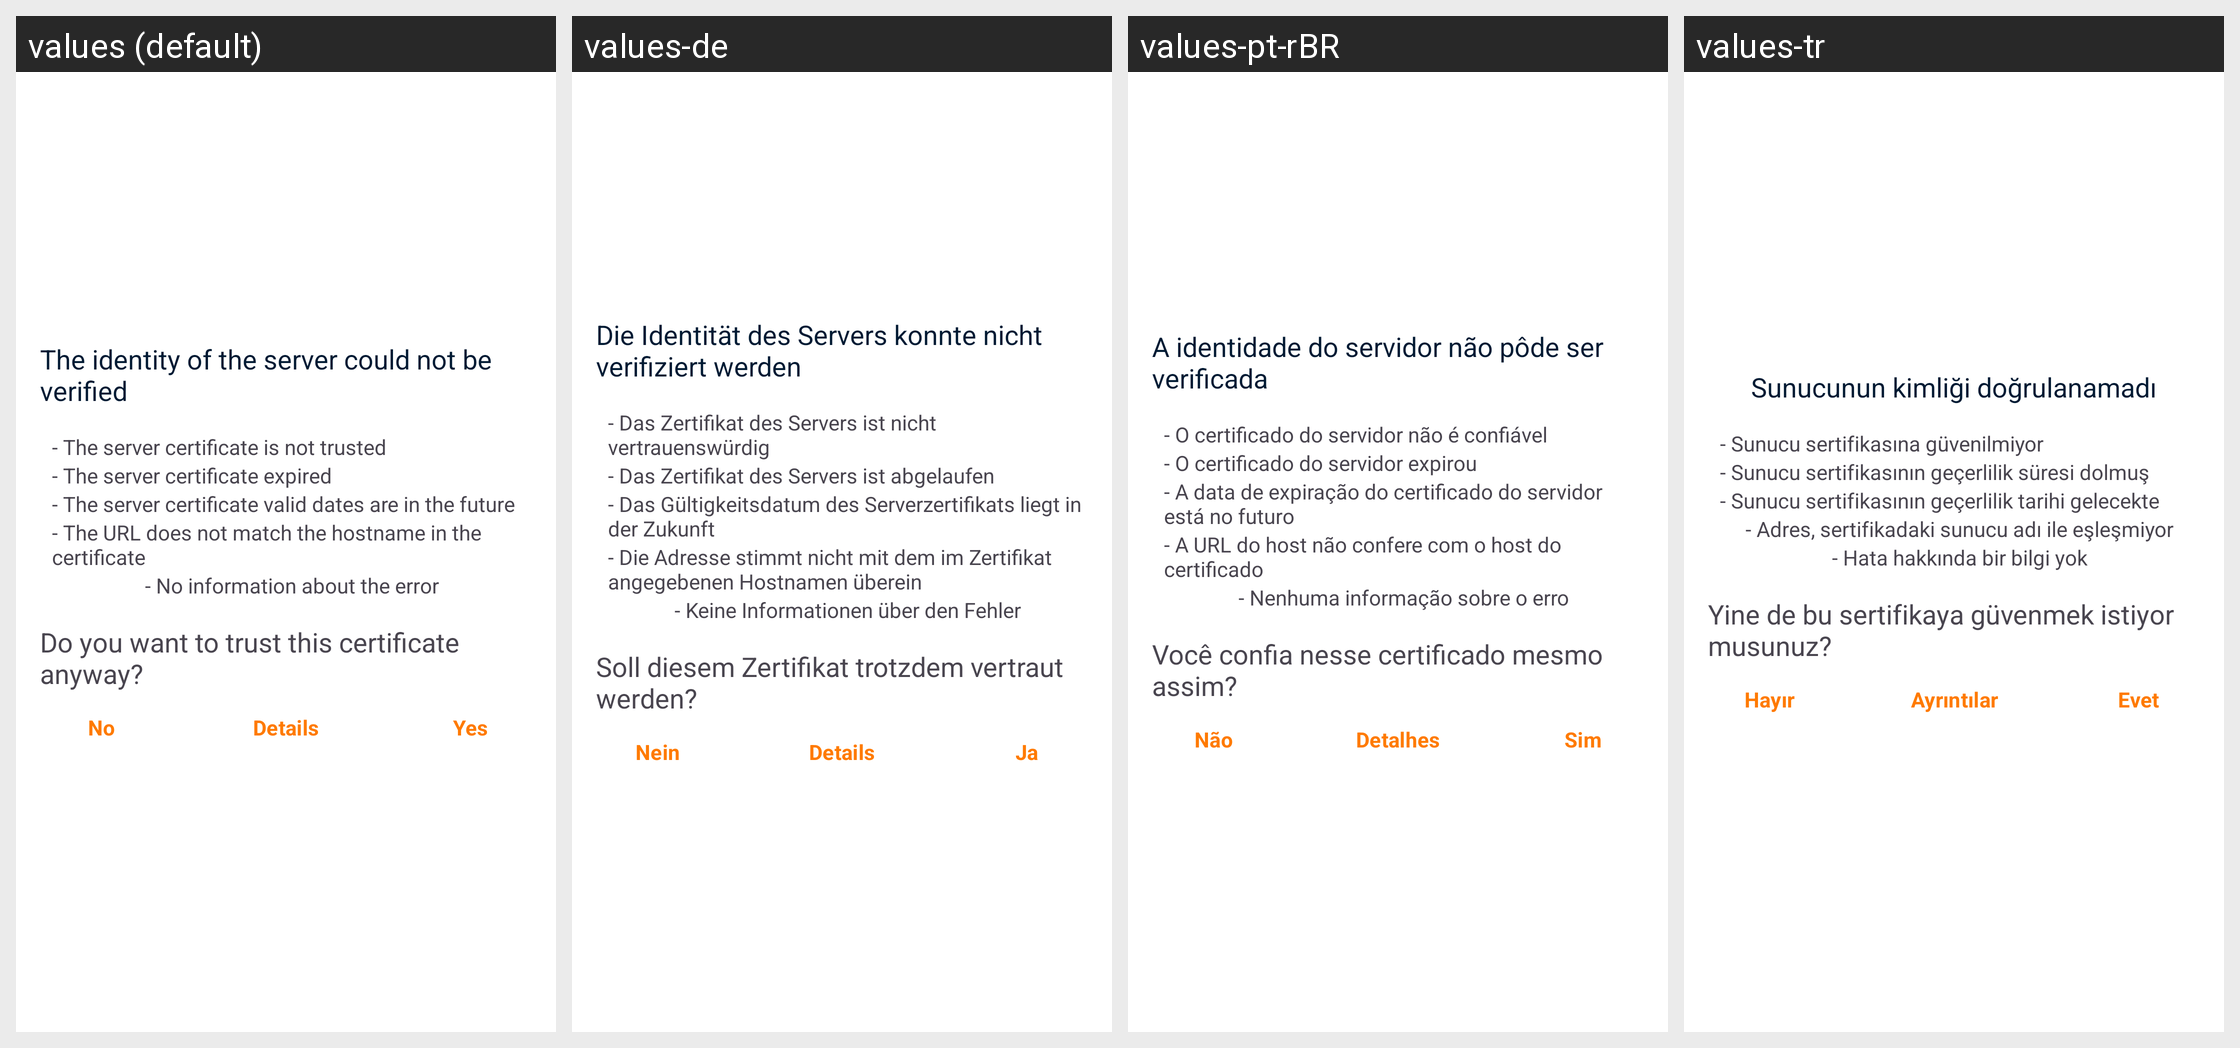

For this localized Android screen grid, give each drawn string resource with its value in every locale shown.
Android screen res/layout/ssl_untrusted_cert_layout.xml rendered under 4 locales, left to right: values (default), values-de, values-pt-rBR, values-tr. Device: Nexus 5 (rendered at 1080×1920; each locale shown at half size, 540×960, under a caption strip naming it); theme Theme.Fraylon.Toolbar.
Other locales in the repository, not shown: values-ar, values-ast, values-bg-rBG, values-br, values-ca, values-cs-rCZ, values-da, values-el, values-eo, values-es, values-es-rAR, values-es-rCO, values-es-rEC, values-es-rMX, values-et-rEE, values-eu, values-fa, values-fi-rFI, values-fr, values-ga, values-gd, values-gl, values-hr, values-hu-rHU, values-in, values-is, values-it, values-iw, values-ja-rJP, values-ka, values-kab, values-ko, values-lo, values-lt-rLT, values-lv, values-mk, values-nb-rNO, values-nl, values-pl, values-pt-rPT, values-ro, values-ru, values-sc, values-sk-rSK, values-sl, values-sq, values-sr, values-sv, values-sw, values-th-rTH, values-tk, values-ug, values-uk, values-vi, values-zh-rCN, values-zh-rHK, values-zh-rTW.
Strings drawn on this screen, with the default value and each locale's value (text and hints the layout hard-codes, and strings that could not be matched under every locale, appear in the picture but are not listed):

ssl_validator_header
  values: The identity of the server could not be verified
  values-de: Die Identität des Servers konnte nicht verifiziert werden
  values-pt-rBR: A identidade do servidor não pôde ser verificada
  values-tr: Sunucunun kimliği doğrulanamadı

ssl_validator_reason_cert_not_trusted
  values: - The server certificate is not trusted
  values-de: - Das Zertifikat des Servers ist nicht vertrauenswürdig
  values-pt-rBR: - O certificado do servidor não é confiável
  values-tr: - Sunucu sertifikasına güvenilmiyor

ssl_validator_reason_cert_expired
  values: - The server certificate expired
  values-de: - Das Zertifikat des Servers ist abgelaufen
  values-pt-rBR: - O certificado do servidor expirou
  values-tr: - Sunucu sertifikasının geçerlilik süresi dolmuş

ssl_validator_reason_cert_not_yet_valid
  values: - The server certificate valid dates are in the future
  values-de: - Das Gültigkeitsdatum des Serverzertifikats liegt in der Zukunft
  values-pt-rBR: - A data de expiração do certificado do servidor está no futuro
  values-tr: - Sunucu sertifikasının geçerlilik tarihi gelecekte

ssl_validator_reason_hostname_not_verified
  values: - The URL does not match the hostname in the certificate
  values-de: - Die Adresse stimmt nicht mit dem im Zertifikat angegebenen Hostnamen überein
  values-pt-rBR: - A URL do host não confere com o host do certificado
  values-tr: - Adres, sertifikadaki sunucu adı ile eşleşmiyor

ssl_validator_no_info_about_error
  values: - No information about the error
  values-de: - Keine Informationen über den Fehler
  values-pt-rBR: - Nenhuma informação sobre o erro
  values-tr: - Hata hakkında bir bilgi yok

ssl_validator_question
  values: Do you want to trust this certificate anyway?
  values-de: Soll diesem Zertifikat trotzdem vertraut werden?
  values-pt-rBR: Você confia nesse certificado mesmo assim?
  values-tr: Yine de bu sertifikaya güvenmek istiyor musunuz?

common_no
  values: No
  values-de: Nein
  values-pt-rBR: Não
  values-tr: Hayır

ssl_validator_btn_details_see
  values: Details
  values-de: Details
  values-pt-rBR: Detalhes
  values-tr: Ayrıntılar

common_yes
  values: Yes
  values-de: Ja
  values-pt-rBR: Sim
  values-tr: Evet
